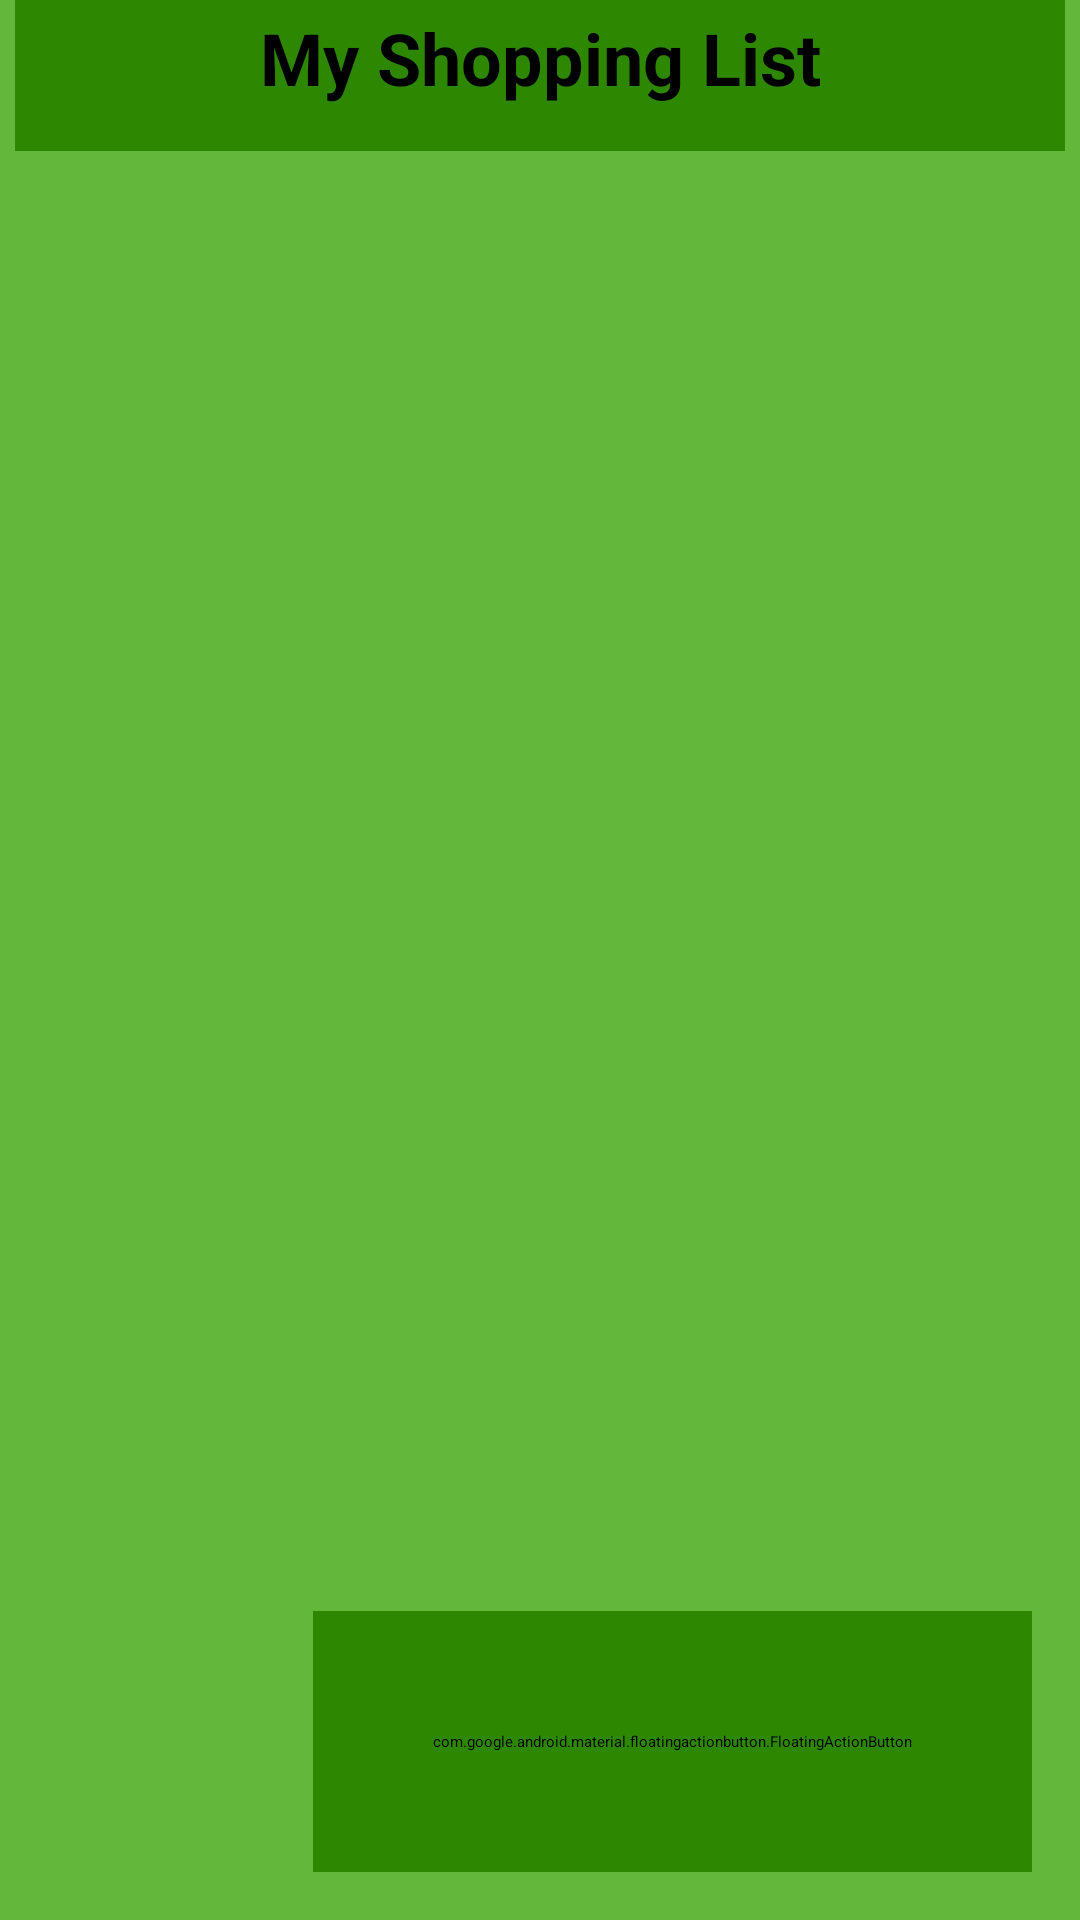

The Android layout XML behind this screen, and the referenced resources:
<!-- AndroidManifest.xml: application theme Theme.GroceryApp -->
<!-- res/layout/activity_main.xml -->
<?xml version="1.0" encoding="utf-8"?>
<RelativeLayout xmlns:android="http://schemas.android.com/apk/res/android"
    xmlns:app="http://schemas.android.com/apk/res-auto"
    xmlns:tools="http://schemas.android.com/tools"
    android:layout_width="match_parent"
    android:background="#63b83c"
    android:layout_height="wrap_content"
    tools:context=".MainActivity">
    <androidx.cardview.widget.CardView
        android:layout_width="match_parent"
        android:layout_height="wrap_content"
        android:layout_marginLeft="5dp"
        android:layout_marginRight="5dp"
        android:layout_marginBottom="10dp"
        android:background="@drawable/header_bg"
        android:backgroundTint="@color/primaryColor"
        android:id="@+id/header"
        >

        <TextView
            android:layout_width="match_parent"
            android:layout_height="match_parent"
            android:background="@android:color/transparent"
            android:gravity="center_horizontal"
            android:text="@string/my_shopping_list"
            android:paddingBottom="15dp"
            android:textAlignment="center"
            android:textColor="@color/black"
            android:layout_marginTop="3dp"
            android:textSize="24sp"
            android:elevation="3dp"
            android:textStyle="bold" />
    </androidx.cardview.widget.CardView>

    <androidx.recyclerview.widget.RecyclerView
        android:id="@+id/rvitems"
        android:layout_width="match_parent"
        android:layout_height="match_parent"
        android:layout_below="@id/header"
        android:outlineAmbientShadowColor="@color/black"
        tools:listitem="@layout/grocery_rv_item">

    </androidx.recyclerview.widget.RecyclerView>

    <com.google.android.material.floatingactionbutton.FloatingActionButton
        android:id="@+id/fabAdd"
        android:layout_width="wrap_content"
        android:layout_height="wrap_content"
        android:layout_alignParentEnd="true"
        android:layout_alignParentBottom="true"
        android:padding="40dp"
        android:layout_gravity="bottom|right"
        android:layout_marginRight="16dp"
        android:layout_marginStart="25dp"
        android:layout_marginTop="25dp"
        android:layout_marginEnd="25dp"
        android:layout_marginBottom="50dp"
        android:layout_margin="16dp"

        android:backgroundTint="@color/primaryColor"
        android:contentDescription="@string/todo"
        android:elevation="5dp"
        android:src="@drawable/ic_baseline_add"
        app:tint="@color/black"
        tools:ignore="ContentDescription,RtlHardcoded" />


</RelativeLayout>
<!-- res/layout/grocery_rv_item.xml (included above) -->
<?xml version="1.0" encoding="utf-8"?>
<androidx.cardview.widget.CardView xmlns:android="http://schemas.android.com/apk/res/android"
    android:layout_width="match_parent"
    android:layout_height="wrap_content"
    xmlns:app="http://schemas.android.com/apk/res-auto"
    android:layout_margin="5dp"
    android:backgroundTint="@color/white"
    app:cardCornerRadius="3dp"
    app:cardElevation="5dp">
    <RelativeLayout
        android:layout_width="match_parent"
        android:layout_height="wrap_content">
        <LinearLayout
            android:layout_width="match_parent"
            android:layout_height="wrap_content"
            android:orientation="horizontal"
            android:weightSum="5"
            android:id="@+id/idLL1">
            <TextView
                android:layout_width="0dp"
                android:layout_height="wrap_content"
                android:layout_weight="2"
                android:text="Item Name"
                android:textColor="@color/black"
                android:padding="4dp"
                android:layout_margin="3dp"
                android:id="@+id/idtvitemname"/>
            <TextView
                android:layout_width="0dp"
                android:layout_height="wrap_content"
                android:layout_weight="1.25"
                android:text="Quantity"
                android:textColor="@color/black"
                android:padding="4dp"
                android:layout_margin="3dp"
                android:id="@+id/idtvquantity"/>
            <TextView
                android:layout_width="0dp"
                android:layout_height="wrap_content"
                android:layout_weight="1.25"
                android:text="Rate"
                android:textColor="@color/black"
                android:padding="4dp"
                android:layout_margin="3dp"
                android:id="@+id/idtvrate"/>
            <ImageView
                android:layout_width="0dp"
                android:layout_height="wrap_content"
                android:layout_weight="0.5"
                android:id="@+id/idivdelete"
                android:padding="4dp"
                android:src="@drawable/ic_baseline_delete_24"
                app:tint="@color/primaryDarkColor"
                android:layout_margin="3dp"/>
        </LinearLayout>
        <TextView
        android:layout_width="match_parent"
        android:layout_height="wrap_content"
        android:padding="4dp"
        android:layout_margin="3dp"
        android:id="@+id/idtvheading"
            android:layout_toLeftOf="@id/idtvtotalamount"
        android:layout_below="@id/idLL1"
        android:text="Total Cost :"
        android:textColor="@color/black"/>
        <TextView
            android:layout_width="wrap_content"
            android:layout_height="wrap_content"
            android:padding="4dp"
            android:layout_margin="3dp"
            android:id="@+id/idtvtotalamount"
            android:layout_below="@id/idLL1"
            android:text="Amount"
            android:layout_alignParentEnd="true"
            android:textColor="@color/black"/>

    </RelativeLayout>

</androidx.cardview.widget.CardView>
<!-- resources referenced by this layout -->
<resources>
  <color name="black">#FF000000</color>
  <color name="primaryColor">#2d8700</color>
  <color name="primaryDarkColor">#005900</color>
  <color name="white">#FFFFFFFF</color>
  <!-- drawable header_bg (drawable) -->
  <?xml version="1.0" encoding="utf-8"?>
  <shape android:shape="rectangle" xmlns:android="http://schemas.android.com/apk/res/android">
  
      <corners android:bottomLeftRadius="5dp" android:bottomRightRadius="5dp"/>
      <solid android:color="@color/primaryDarkColor"/>
  </shape>
  <string name="my_shopping_list">My Shopping List</string>
  <string name="todo">TODO</string>
  <style name="Theme.GroceryApp" parent="Theme.MaterialComponents.DayNight.NoActionBar">
          
          <item name="colorPrimary">@color/purple_200</item>
          <item name="colorPrimaryVariant">@color/purple_700</item>
          <item name="colorOnPrimary">@color/black</item>
          
          <item name="colorSecondary">@color/teal_200</item>
          <item name="colorSecondaryVariant">@color/teal_200</item>
          <item name="colorOnSecondary">@color/black</item>
          
          <item name="android:statusBarColor" tools:targetApi="l">@color/primaryDarkColor</item>
          
      </style>
  <color name="purple_200">#FFBB86FC</color>
  <color name="purple_700">#FF3700B3</color>
  <color name="teal_200">#FF03DAC5</color>
</resources>
